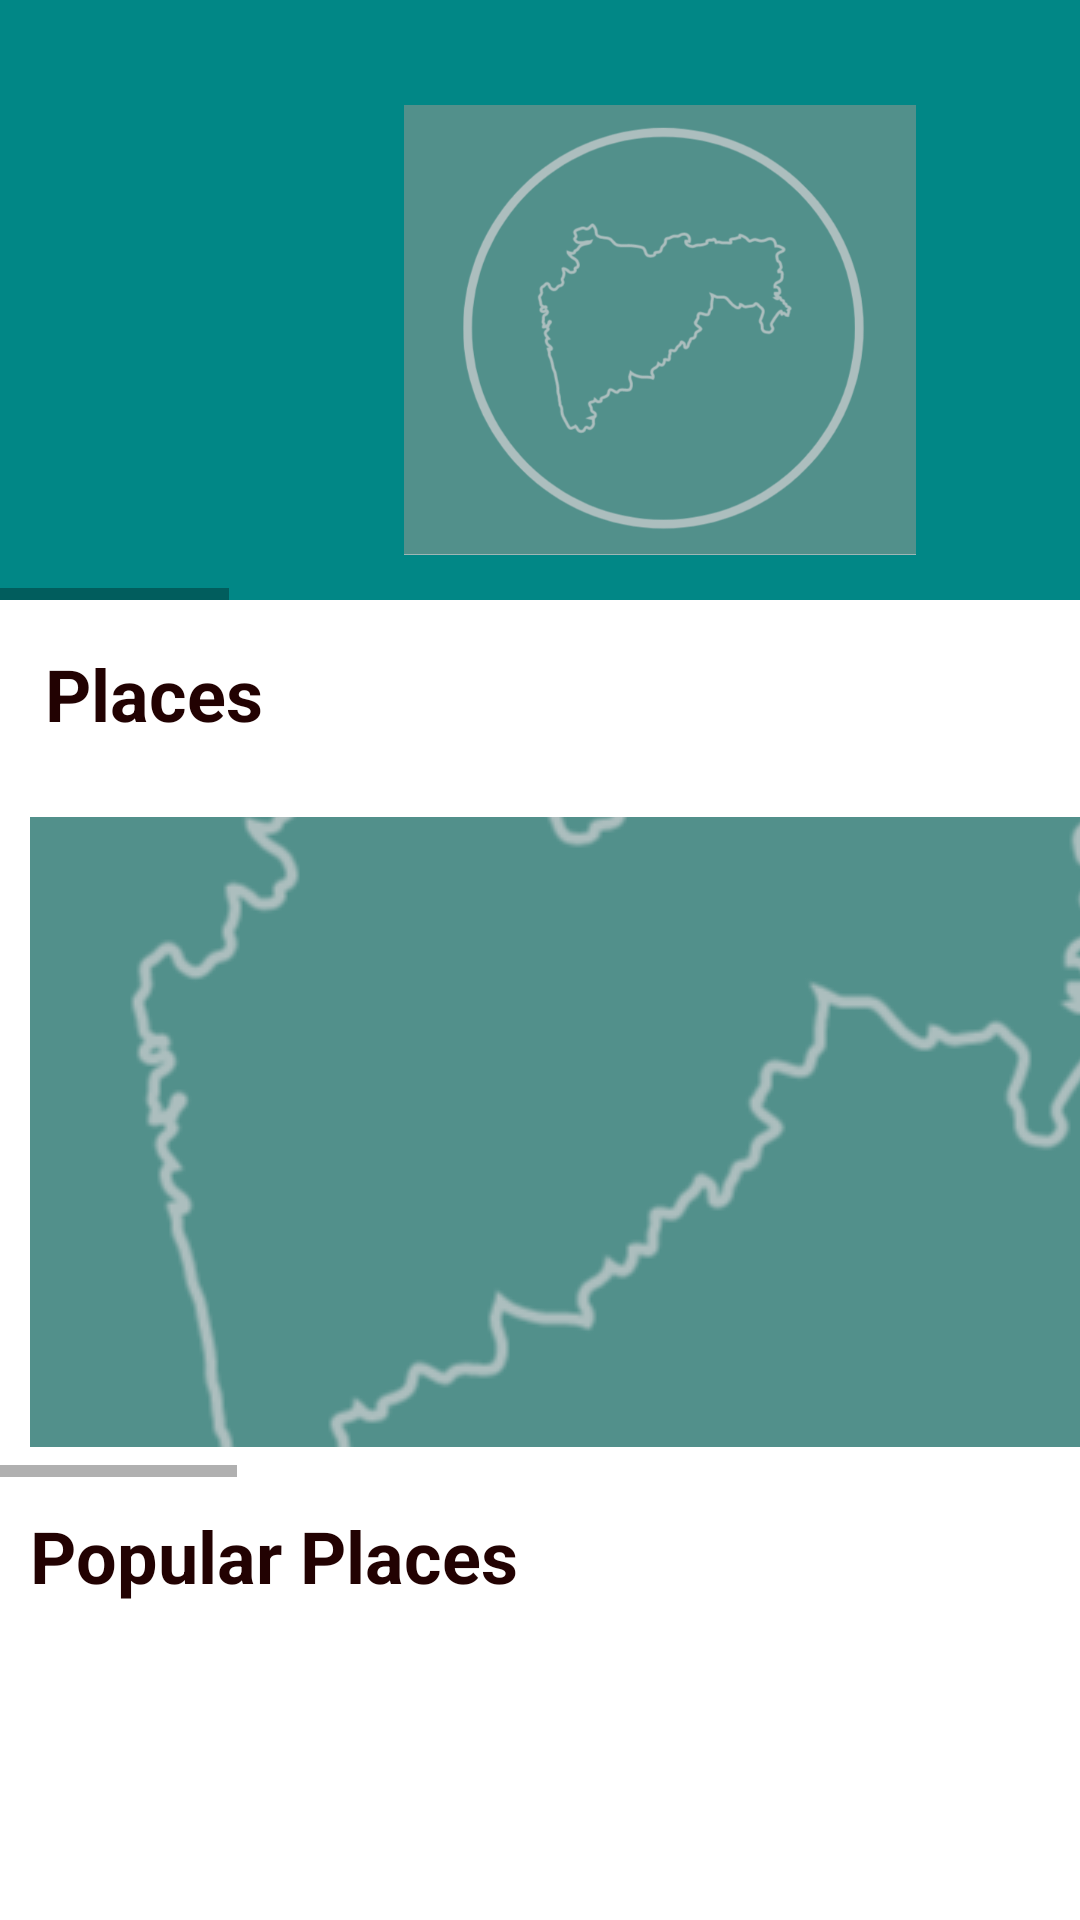

Write the Android layout XML for this screen, with the resource values it uses.
<!-- AndroidManifest.xml: application theme Theme.Hill_Station_Maharashtra -->
<!-- res/layout/activity_home.xml -->
<?xml version="1.0" encoding="utf-8"?>
<androidx.constraintlayout.widget.ConstraintLayout xmlns:android="http://schemas.android.com/apk/res/android"
    xmlns:tools="http://schemas.android.com/tools"
    android:layout_width="match_parent"
    android:layout_height="match_parent"
    tools:context=".Home">



        <ScrollView
            android:layout_width="match_parent"
            android:layout_height="match_parent"
            >

            <LinearLayout
                android:layout_width="wrap_content"
                android:layout_height="wrap_content"
                android:orientation="vertical"
                >

                <HorizontalScrollView
                    android:layout_width="wrap_content"
                    android:layout_height="200dp"
                    android:background="@color/teal_700"
                    android:contentDescription="@string/app_name">

                    <LinearLayout
                        android:layout_width="wrap_content"
                        android:layout_height="220dp"
                        android:background="@color/teal_700"
                        android:orientation="horizontal"
                        android:padding="10dp">

                        <ImageView
                            android:layout_width="400dp"
                            android:layout_height="match_parent"
                            android:layout_margin="10dp"
                            android:contentDescription="@string/todo"
                            android:padding="15dp"
                            android:src="@drawable/logo"
                            tools:ignore="ImageContrastCheck" />

                        <ImageView
                            android:layout_width="400dp"
                            android:layout_height="match_parent"
                            android:layout_margin="10dp"
                            android:contentDescription="@string/todo"
                            android:padding="15dp"
                            android:src="@drawable/logo" />

                        <ImageView
                            android:layout_width="400dp"
                            android:layout_height="match_parent"
                            android:layout_margin="10dp"
                            android:contentDescription="@string/todo"
                            android:padding="15dp"
                            android:src="@drawable/logo" />

                        <ImageView
                            android:layout_width="400dp"
                            android:layout_height="match_parent"
                            android:layout_margin="10dp"
                            android:contentDescription="@string/todo"
                            android:padding="15dp"
                            android:src="@drawable/logo"
                            tools:ignore="ImageContrastCheck" />
                    </LinearLayout>

                </HorizontalScrollView>

                <TextView
                    android:padding="15dp"
                    android:layout_width="wrap_content"
                    android:layout_height="wrap_content"
                    android:text="@string/places"
                    android:textSize="24sp"
                    android:textStyle="bold"
                    android:textColor="#220202"
                    />

                <HorizontalScrollView
                    android:layout_width="match_parent"
                    android:layout_height="match_parent">
                    <LinearLayout
                        android:layout_width="wrap_content"
                        android:layout_height="match_parent"
                        android:orientation="horizontal">

                        <ImageButton
                            android:id="@+id/Sangli"
                            android:layout_width="390dp"
                            android:layout_height="210dp"
                            android:layout_margin="10dp"
                            android:contentDescription="@string/todo"
                            android:src="@drawable/logo"
                            tools:ignore="ImageContrastCheck,DuplicateSpeakableTextCheck">

                        </ImageButton>
                        <ImageButton
                            android:layout_margin="10dp"
                            android:layout_width="390dp"
                            android:layout_height="210dp"
                            android:src="@drawable/logo"
                            android:contentDescription="@string/todo">

                        </ImageButton>
                        <ImageButton
                            android:layout_margin="10dp"
                            android:layout_width="390dp"
                            android:layout_height="210dp"
                            android:src="@drawable/logo"
                            android:contentDescription="@string/todo">

                        </ImageButton>
                        <ImageButton
                            android:layout_margin="10dp"
                            android:layout_width="390dp"
                            android:layout_height="210dp"
                            android:src="@drawable/logo"
                            android:contentDescription="@string/todo">

                        </ImageButton>



                    </LinearLayout>
                </HorizontalScrollView>

                <TextView
                    android:id="@+id/textView"
                    android:padding="10dp"
                    android:layout_width="match_parent"
                    android:layout_height="wrap_content"
                    android:text="@string/popular_places"
                    android:textSize="24sp"
                    android:textStyle="bold"
                    android:textColor="#220202"/>


            </LinearLayout>



        </ScrollView>

</androidx.constraintlayout.widget.ConstraintLayout>
<!-- resources referenced by this layout -->
<resources>
  <!-- drawable logo: png bitmap (drawable-v24, 100629 bytes) -->
  <string name="app_name">Hill_Station_Maharashtra</string>
  <string name="places">Places</string>
  <string name="popular_places">Popular Places</string>
  <string name="todo">TODO</string>
  <style name="Theme.Hill_Station_Maharashtra" parent="Theme.MaterialComponents.DayNight.DarkActionBar">
          
          <item name="colorPrimary">@color/purple_500</item>
          <item name="colorPrimaryVariant">@color/purple_700</item>
          <item name="colorOnPrimary">@color/white</item>
          
          <item name="colorSecondary">@color/teal_200</item>
          <item name="colorSecondaryVariant">@color/teal_700</item>
          <item name="colorOnSecondary">@color/black</item>
          
          <item name="android:statusBarColor" tools:targetApi="l">?attr/colorPrimaryVariant</item>
          
      </style>
  <!-- not gathered from this repository: default colours our renderer supplied (Android Studio template values) -->
  <color name="purple_500">#FF6200EE</color>
  <color name="purple_700">#FF3700B3</color>
  <color name="teal_200">#FF03DAC5</color>
  <color name="teal_700">#FF018786</color>
  <color name="black">#FF000000</color>
  <color name="white">#FFFFFFFF</color>
</resources>
